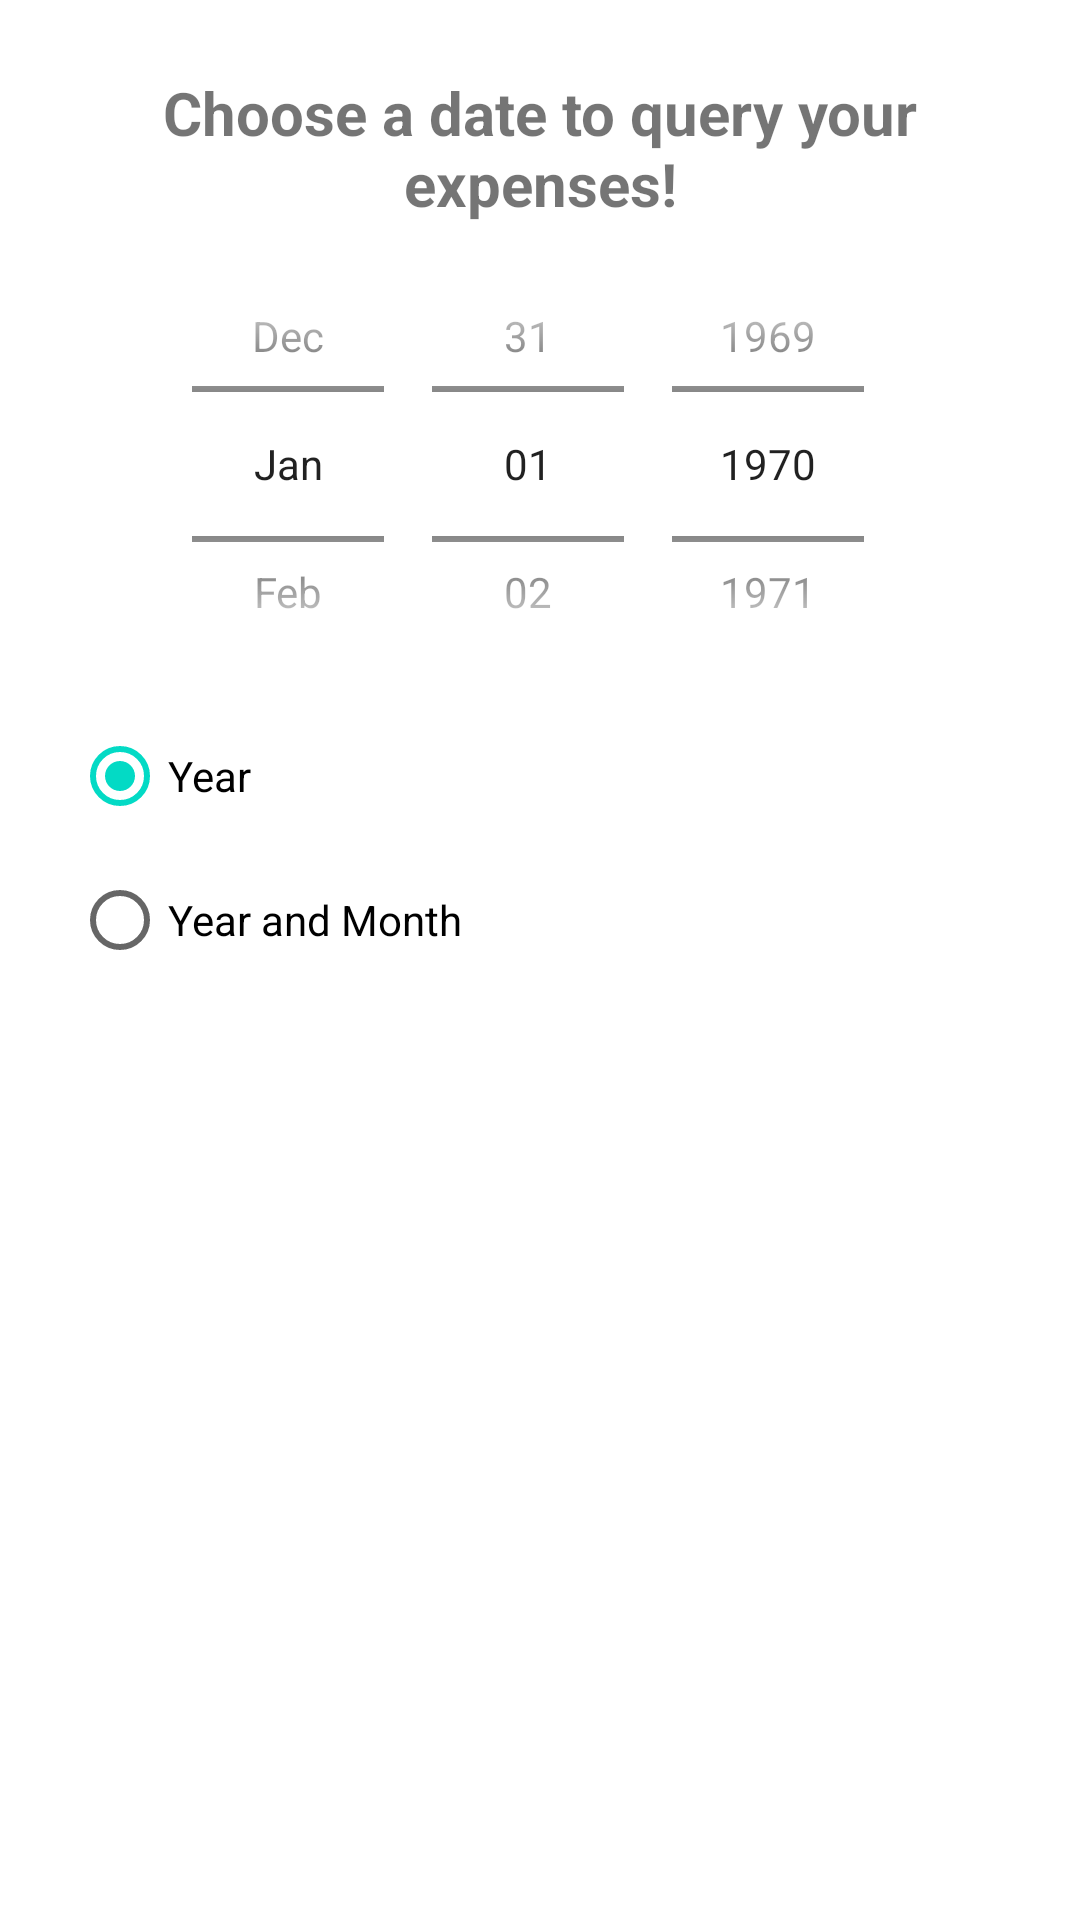

Here is an Android app screen rendered from its layout file. Give the layout XML and the strings, colors and styles it references.
<!-- AndroidManifest.xml: application theme Theme.ExpenseList -->
<!-- res/layout/dialog_date_picker.xml -->
<?xml version="1.0" encoding="utf-8"?>
<LinearLayout xmlns:android="http://schemas.android.com/apk/res/android"
    android:layout_width="match_parent"
    android:layout_height="wrap_content"
    android:orientation="vertical"
    android:padding="24dip">

    <TextView
        android:layout_width="wrap_content"
        android:layout_height="wrap_content"
        android:text="@string/datePickerHeader"
        android:textAlignment="center"
        android:textSize="20sp"
        android:textStyle="bold" />

    <DatePicker
        android:id="@+id/dpDatePicker"
        android:layout_width="match_parent"
        android:layout_height="160dp"
        android:calendarViewShown="false"
        android:datePickerMode="spinner" />

    <RadioGroup
        android:layout_width="wrap_content"
        android:layout_height="wrap_content">

        <RadioButton
            android:id="@+id/rbYear"
            android:layout_width="wrap_content"
            android:layout_height="wrap_content"
            android:checked="true"
            android:text="@string/year" />

        <RadioButton
            android:id="@+id/rbYearAndMonth"
            android:layout_width="wrap_content"
            android:layout_height="wrap_content"
            android:text="@string/year_and_month" />

    </RadioGroup>

</LinearLayout>
<!-- resources referenced by this layout -->
<resources>
  <string name="datePickerHeader">Choose a date to query your expenses!</string>
  <string name="year">Year</string>
  <string name="year_and_month">Year and Month</string>
  <style name="Theme.ExpenseList" parent="Theme.MaterialComponents.DayNight.DarkActionBar">
          <item name="windowActionBar">false</item>
          <item name="windowNoTitle">true</item>
          
          <item name="colorPrimary">@color/purple_500</item>
          <item name="colorPrimaryVariant">@color/purple_700</item>
          <item name="colorOnPrimary">@color/white</item>
          
          <item name="colorSecondary">@color/teal_200</item>
          <item name="colorSecondaryVariant">@color/teal_700</item>
          <item name="colorOnSecondary">@color/black</item>
          
          <item name="android:statusBarColor" tools:targetApi="l">?attr/colorPrimaryVariant</item>
          
      </style>
  <color name="purple_500">#FF6200EE</color>
  <color name="purple_700">#FF3700B3</color>
  <color name="white">#FFFFFFFF</color>
  <color name="teal_200">#FF03DAC5</color>
  <color name="teal_700">#FF018786</color>
  <color name="black">#FF000000</color>
</resources>
